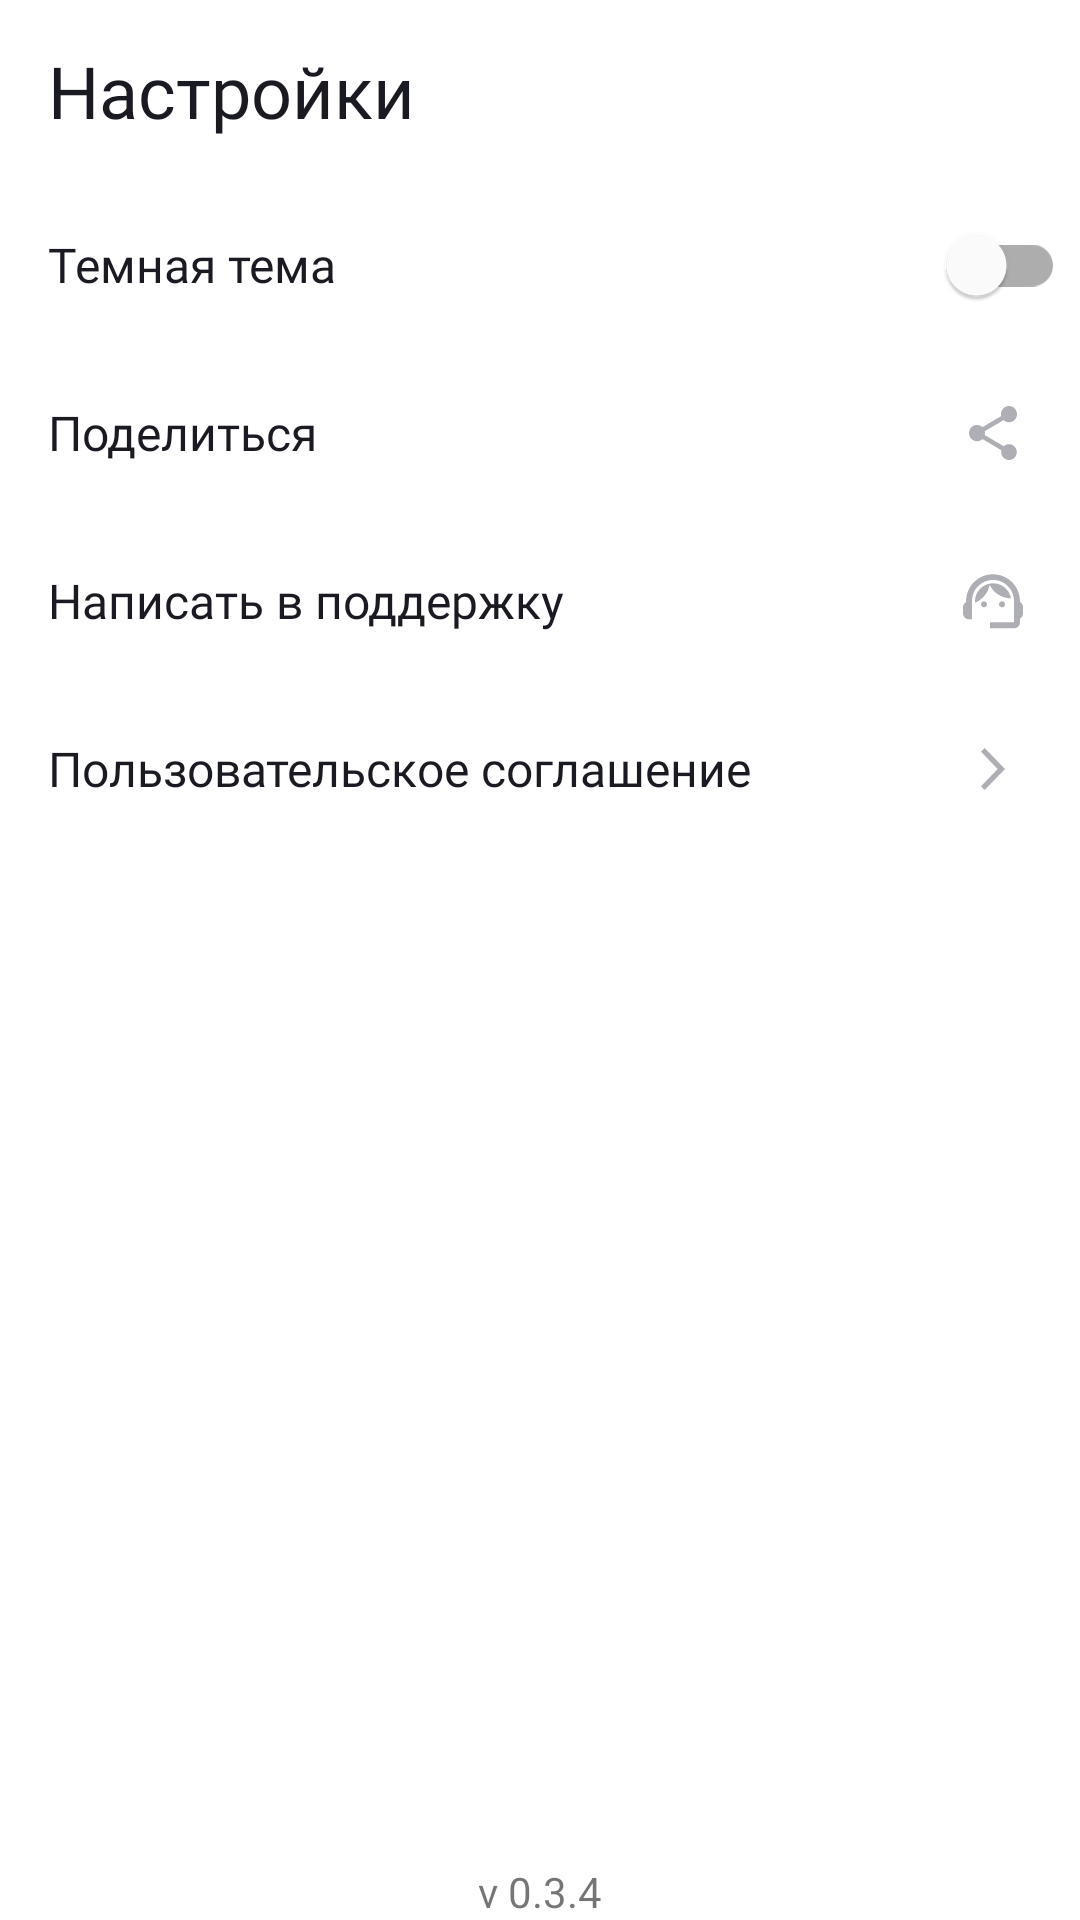

Produce the Android XML layout that renders to this screen, including the resource entries it uses.
<!-- AndroidManifest.xml: application theme Base.Theme.PlaylistMaker -->
<!-- res/layout/fragment_settings.xml -->
<?xml version="1.0" encoding="utf-8"?>
<LinearLayout xmlns:android="http://schemas.android.com/apk/res/android"
    xmlns:tools="http://schemas.android.com/tools"
    style="@style/ActivityStyle"
    android:layout_weight="0"
    tools:context=".settings.ui.SettingsFragment">

    
    <LinearLayout style="@style/HeadStyle"
        android:paddingVertical="14dp">

        <TextView
            android:layout_width="match_parent"
            android:layout_height="match_parent"
            android:layout_marginHorizontal="16dp"
            android:text="@string/settings"
            android:textColor="?attr/colorOnPrimary"
            android:textSize="@dimen/primary_button_text_size"
            android:layout_gravity="center"
            android:fontFamily="@font/ys_display_medium"
            android:textFontWeight="500" />

    </LinearLayout>

    
    <FrameLayout style="@style/SettingsMenuItemStyle">

        <TextView style="@style/SettingsMenuTextStyle"
            android:text="@string/dark_theme"/>

        <com.google.android.material.switchmaterial.SwitchMaterial
            style="@style/SettingsMenuSwitchStyle"
            android:id="@+id/themeSwitcher"
            tools:ignore="UseSwitchCompatOrMaterialXml" />
    </FrameLayout>

    
    <FrameLayout style="@style/SettingsMenuItemStyle">

        <TextView style="@style/SettingsMenuTextStyle"
            android:text="@string/share"/>

        <ImageButton style="@style/SettingsMenuButtonStyle"
            tools:ignore="DuplicateSpeakableTextCheck"
            android:id="@+id/shareButton"
            android:contentDescription="@string/share"
            android:src="@drawable/ic_share_24x24"/>
    </FrameLayout>

    
    <FrameLayout style="@style/SettingsMenuItemStyle">

        <TextView style="@style/SettingsMenuTextStyle"
            android:text="@string/support"/>

        <ImageButton style="@style/SettingsMenuButtonStyle"
            tools:ignore="DuplicateSpeakableTextCheck"
            android:id="@+id/mailToSupButton"
            android:contentDescription="@string/support"
            android:src="@drawable/ic_support_24x24"/>
    </FrameLayout>

    
    <FrameLayout style="@style/SettingsMenuItemStyle">

        <TextView style="@style/SettingsMenuTextStyle"
            android:text="@string/user_agreement"/>

        <ImageButton style="@style/SettingsMenuButtonStyle"
            android:src="@drawable/ic_next_24x24"
            android:id="@+id/agreementButton"
            android:contentDescription="@string/next"/>
    </FrameLayout>
    <TextView
        android:id="@+id/version"
        android:layout_width="wrap_content"
        android:layout_height="wrap_content"
        android:layout_weight="1"
        android:layout_gravity="center"
        android:gravity="bottom"
        android:text="@string/version"/>
</LinearLayout>
<!-- resources referenced by this layout -->
<resources>
  <dimen name="primary_button_text_size">24sp</dimen>
  <!-- drawable ic_next_24x24 (drawable) -->
  <vector xmlns:android="http://schemas.android.com/apk/res/android"
      android:width="24dp"
      android:height="24dp"
      android:viewportWidth="24"
      android:viewportHeight="24">
    <path
        android:pathData="M8,17.749L9.213,19L16,12L9.213,5L8,6.252L13.573,12L8,17.749Z"
        android:fillColor="?attr/colorOnSecondary"/>
  </vector>
  <string name="dark_theme">Темная тема</string>
  <string name="next">Далее</string>
  <string name="settings">Настройки</string>
  <string name="share">Поделиться</string>
  <string name="support">Написать в поддержку</string>
  <string name="user_agreement">Пользовательское соглашение</string>
  <string name="version" translatable="false">v 0.3.4</string>
  <style name="ActivityStyle">
          <item name="android:layout_width">match_parent</item>
          <item name="android:layout_height">match_parent</item>
          <item name="android:background">?attr/colorPrimary</item>
          <item name="android:orientation">vertical</item>
      </style>
  <style name="HeadStyle" parent="Widget.AppCompat.TextView">&gt;
          <item name="android:layout_width">match_parent</item>
          <item name="android:layout_height">wrap_content</item>
          <item name="android:orientation">horizontal</item>
      </style>
  <style name="SettingsMenuButtonStyle" parent="Widget.AppCompat.ImageButton">
          <item name="android:layout_width">@dimen/min_button_size</item>
          <item name="android:layout_height">@dimen/min_button_size</item>
          <item name="android:backgroundTint">?attr/colorPrimary</item>
          <item name="android:layout_gravity">end</item>
          <item name="android:layout_marginTop">4dp</item>
          <item name="android:layout_marginEnd">5dp</item>
          <item name="android:foreground">?attr/selectableItemBackground</item>
  
      </style>
  <style name="SettingsMenuItemStyle">
          <item name="android:layout_width">match_parent</item>
          <item name="android:layout_height">@dimen/primary_settings_string_height</item>
      </style>
  <style name="SettingsMenuSwitchStyle">
          <item name="android:layout_width">@dimen/min_button_size</item>
          <item name="android:layout_height">@dimen/min_button_size</item>
          <item name="android:layout_gravity">end</item>
          <item name="android:layout_marginTop">4dp</item>
          <item name="android:layout_marginEnd">5dp</item>
      </style>
  <style name="SettingsMenuTextStyle" parent="Widget.AppCompat.TextView">
          <item name="android:layout_width">wrap_content</item>
          <item name="android:layout_height">wrap_content</item>
          <item name="android:textColor">?attr/colorOnPrimary</item>
          <item name="android:textSize">@dimen/primary_settings_text_size</item>
          <item name="android:layout_marginStart">@dimen/primary_side_padding</item>
          <item name="android:layout_gravity">center_vertical</item>
          <item name="android:fontFamily">@font/ys_display_medium</item>
          <item name="android:textFontWeight">400</item>
      </style>
  <dimen name="min_button_size">48dp</dimen>
  <dimen name="primary_settings_string_height">56dp</dimen>
  <dimen name="primary_settings_text_size">16sp</dimen>
  <dimen name="primary_side_padding">16dp</dimen>
  <color name="yp_white">#FFFFFF</color>
  <color name="yp_blue">#3772E7</color>
  <color name="yp_black">#1A1B22</color>
  <color name="white">#FFFFFF</color>
  <color name="yp_text_gray">#AEAFB4</color>
  <color name="yp_light_gray">#E6E8EB</color>
</resources>
